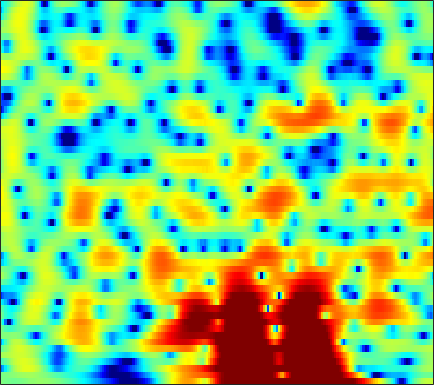

Data behind this chart, as committed beside it:
0.0015026, -0.15481, -0.33131, -0.47232, -0.54799, -0.60826, -0.61251, -0.57613, -0.48632, -0.35224, -0.18693, -0.052331, 0.12957, 0.29951, 0.41443, 0.54386, 0.64134, 0.6874, 0.71546, 0.70375, 0.65627, 0.59766, 0.48871, 0.34936
-0.2847, -0.2732, -0.2045, -0.084, 0.0325, 0.2108, 0.4004, 0.5415, 0.7202, 0.8761, 1.002, 1.072, 1.126, 1.133, 1.105, 1.024, 0.8915, 0.7603, 0.5452, 0.2902, 0.001235, -0.2321, -0.5552, -0.8817
-9.535, -7.676, -5.017, -2.825, -1.497, -0.07506, 1.03, 1.686, 2.368, 2.862, 3.186, 3.325, 3.382, 3.294, 3.133, 2.797, 2.316, 1.855, 1.104, 0.1891, -0.9092, -1.864, -3.307, -4.908
-1.825, -1.522, -0.8458, -0.03004, 0.587, 1.345, 1.995, 2.396, 2.809, 3.088, 3.225, 3.232, 3.116, 2.853, 2.555, 2.026, 1.339, 0.7083, -0.2763, -1.438, -2.794, -3.941, -5.65, -7.508
1.292, 1.315, 1.446, 1.657, 1.848, 2.113, 2.359, 2.51, 2.65, 2.709, 2.668, 2.566, 2.33, 1.981, 1.638, 1.072, 0.3698, -0.2456, -1.18, -2.257, -3.479, -4.494, -5.961, -7.529
-1.192, -0.7736, 0.00122, 0.8133, 1.373, 1.997, 2.464, 2.704, 2.882, 2.903, 2.777, 2.6, 2.265, 1.854, 1.516, 1.021, 0.4813, 0.05845, -0.5373, -1.191, -1.944, -2.606, -3.644, -4.926
-7.556, -4.762, -2.118, -0.353, 0.5764, 1.433, 1.932, 2.104, 2.079, 1.787, 1.217, 0.6125, -0.4225, -1.678, -2.676, -3.844, -4.446, -4.36, -3.707, -2.801, -1.923, -1.358, -0.7341, -0.2446
0.09636, -0.008956, 0.00355, 0.1205, 0.2321, 0.3544, 0.3992, 0.3498, 0.1311, -0.3085, -1.036, -1.821, -3.288, -5.431, -7.546, -11.04, -13.31, -11.67, -8.149, -5.34, -3.284, -2.073, -0.7897, 0.2501
0.006618, -0.8442, -1.816, -2.425, -2.566, -2.381, -1.93, -1.54, -1.08, -0.7686, -0.635, -0.667, -0.8436, -1.176, -1.437, -1.718, -1.842, -1.797, -1.592, -1.267, -0.9026, -0.6221, -0.2577, 0.1286
-1.541, -4.203, -9.526, -22.66, -17.47, -8.708, -4.71, -2.751, -0.8983, 0.4044, 1.315, 1.817, 2.306, 2.595, 2.673, 2.636, 2.482, 2.297, 1.92, 1.376, 0.6399, -0.06149, -1.225, -2.562
-0.07921, -1.286, -2.688, -3.563, -3.703, -3.296, -2.43, -1.64, -0.5387, 0.5026, 1.407, 1.953, 2.552, 3.002, 3.21, 3.282, 3.148, 2.888, 2.314, 1.471, 0.2745, -0.8829, -2.864, -5.452
-0.8837, -1.828, -2.975, -3.917, -4.413, -4.647, -4.264, -3.611, -2.438, -1.108, 0.1996, 1.092, 2.043, 2.751, 3.131, 3.45, 3.497, 3.348, 2.913, 2.214, 1.258, 0.386, -0.9216, -2.321
-4.7, -5.554, -6.972, -9.19, -11.89, -18.73, -19.21, -12.25, -6.861, -3.425, -0.9877, 0.4581, 2.022, 3.149, 3.773, 4.325, 4.584, 4.598, 4.374, 3.851, 3.017, 2.172, 0.677, -1.351
-11.87, -9.921, -8.745, -8.454, -8.483, -8.459, -7.848, -6.89, -5.263, -3.509, -1.847, -0.8044, 0.4309, 1.485, 2.133, 2.793, 3.228, 3.424, 3.487, 3.331, 2.958, 2.532, 1.791, 0.8871
-5.512, -5.431, -5.298, -5.195, -5.138, -5.061, -4.893, -4.684, -4.296, -3.752, -3.018, -2.367, -1.495, -0.6038, 0.05154, 0.8449, 1.53, 1.936, 2.323, 2.537, 2.584, 2.527, 2.35, 2.084
-0.6866, -1.165, -1.774, -2.398, -2.909, -3.653, -4.514, -5.224, -6.154, -6.847, -6.917, -6.3, -4.819, -3.131, -1.931, -0.5123, 0.6731, 1.377, 2.098, 2.596, 2.883, 2.976, 2.956, 2.793
1.455, 0.8787, 0.09738, -0.7567, -1.494, -2.684, -4.267, -5.872, -8.896, -14.33, -23.84, -15.19, -8.636, -4.786, -2.745, -0.7049, 0.777, 1.612, 2.451, 2.998, 3.292, 3.361, 3.26, 2.962
0.3605, -0.06329, -0.486, -0.8261, -1.083, -1.506, -2.059, -2.551, -3.232, -3.688, -3.794, -3.432, -2.48, -1.317, -0.4402, 0.6485, 1.538, 2.082, 2.623, 2.928, 3.005, 2.907, 2.571, 2.006
-5.939, -5.636, -4.139, -2.605, -1.698, -0.8474, -0.3209, -0.09157, 0.05937, 0.168, 0.2928, 0.3791, 0.6003, 0.9343, 1.231, 1.661, 2.115, 2.427, 2.731, 2.872, 2.797, 2.573, 2.007, 1.101
-8.676, -7.319, -4.22, -1.79, -0.5124, 0.6519, 1.317, 1.566, 1.629, 1.379, 1.025, 0.6735, 0.1904, -0.1084, -0.1082, 0.2167, 0.827, 1.372, 2.017, 2.499, 2.707, 2.656, 2.261, 1.444
0.4042, 0.5494, 0.9599, 1.465, 1.797, 2.082, 2.103, 1.931, 1.391, 0.4213, -1.076, -2.594, -5.512, -9.579, -11.74, -8.796, -4.874, -2.757, -0.7247, 0.6362, 1.477, 1.829, 1.979, 1.808
0.9833, 1.345, 1.734, 1.983, 2.069, 2.031, 1.795, 1.441, 0.7466, -0.2255, -1.636, -2.884, -4.83, -6.709, -7.356, -6.591, -4.828, -3.538, -2.034, -0.9107, -0.1064, 0.3112, 0.6835, 0.887
0.6708, 1.207, 1.686, 1.937, 1.992, 1.9, 1.641, 1.333, 0.7955, 0.1811, -0.5383, -1.092, -1.734, -2.232, -2.442, -2.503, -2.355, -2.169, -1.865, -1.605, -1.396, -1.267, -1.093, -0.8953
1.869, 2.239, 2.536, 2.627, 2.563, 2.31, 1.882, 1.5, 0.9025, 0.2533, -0.2784, -0.6555, -1.038, -1.281, -1.412, -1.542, -1.68, -1.803, -2.119, -2.575, -3.191, -3.698, -4.301, -4.501
3.549, 3.75, 3.838, 3.691, 3.409, 2.809, 1.942, 1.132, -0.1017, -1.451, -2.498, -2.959, -3.026, -2.618, -2.237, -1.792, -1.593, -1.665, -2.131, -3.069, -4.691, -6.584, -10.78, -20.01
3.696, 3.984, 4.085, 3.833, 3.408, 2.509, 1.163, -0.2477, -2.756, -6.607, -13.42, -20.34, -11.71, -6.729, -4.548, -2.763, -1.763, -1.457, -1.447, -1.912, -2.782, -3.629, -4.759, -5.396
3.041, 3.395, 3.494, 3.233, 2.825, 2, 0.883, -0.1467, -1.718, -3.415, -4.908, -5.362, -4.935, -3.744, -2.804, -1.772, -1.097, -0.8132, -0.7341, -0.9668, -1.415, -1.842, -2.435, -2.902
3.778, 3.751, 3.464, 2.931, 2.393, 1.546, 0.6514, 0.0343, -0.7029, -1.108, -1.318, -1.259, -0.9845, -0.5698, -0.2361, 0.1457, 0.3629, 0.4138, 0.2303, -0.2013, -0.9361, -1.711, -3.119, -5.06
4.657, 4.19, 3.333, 2.182, 1.1, -0.5797, -2.387, -3.497, -4.179, -3.631, -2.474, -1.576, -0.5065, 0.32, 0.7903, 1.207, 1.409, 1.384, 1.13, 0.6427, -0.1275, -0.9123, -2.254, -4.024
4.42, 3.835, 2.788, 1.301, -0.1988, -2.974, -7.365, -13.04, -19.02, -9.209, -4.811, -2.773, -0.9602, 0.219, 0.7909, 1.25, 1.402, 1.341, 1.097, 0.634, 0.04, -0.4562, -1.114, -1.662
3.367, 3.149, 2.656, 1.912, 1.189, 0.05752, -1.105, -1.806, -2.195, -1.861, -1.143, -0.548, 0.1407, 0.6269, 0.8417, 0.9194, 0.7476, 0.4885, -0.06131, -0.805, -1.7, -2.401, -3.242, -3.741
1.732, 2.176, 2.542, 2.677, 2.643, 2.458, 2.188, 1.957, 1.722, 1.476, 1.331, 1.208, 1.051, 0.8393, 0.643, 0.2833, -0.1988, -0.6951, -1.609, -2.86, -4.64, -6.466, -9.85, -14.06
0.129, 1.23, 2.305, 3.001, 3.313, 3.485, 3.43, 3.252, 2.856, 2.277, 1.595, 1.016, 0.2181, -0.5341, -1.022, -1.51, -1.873, -2.15, -2.658, -3.463, -4.649, -5.853, -7.806, -9.394
0.1333, 1.336, 2.59, 3.433, 3.836, 4.07, 3.965, 3.681, 2.972, 1.94, 0.463, -0.9274, -3.175, -5.564, -6.872, -6.909, -5.681, -4.685, -3.634, -3.087, -2.904, -2.928, -3.05, -3.133
0.7342, 1.815, 2.949, 3.737, 4.103, 4.297, 4.143, 3.791, 2.991, 1.788, 0.01893, -1.737, -4.953, -9.617, -13.59, -11.92, -7.699, -5.56, -3.716, -2.601, -1.995, -1.766, -1.661, -1.726
0.9355, 1.848, 2.779, 3.428, 3.723, 3.876, 3.764, 3.496, 2.921, 2.072, 1.012, 0.1071, -1.159, -2.265, -2.833, -3.104, -2.914, -2.615, -2.232, -1.94, -1.846, -1.928, -2.244, -2.778
1.457, 2.066, 2.704, 3.138, 3.333, 3.416, 3.306, 3.108, 2.698, 2.123, 1.487, 0.963, 0.2999, -0.2911, -0.6375, -0.9904, -1.204, -1.316, -1.444, -1.652, -1.994, -2.385, -3.14, -4.208
2.288, 2.624, 2.995, 3.236, 3.329, 3.315, 3.131, 2.889, 2.424, 1.851, 1.173, 0.6473, -0.01309, -0.5649, -0.8688, -1.108, -1.2, -1.221, -1.245, -1.387, -1.71, -2.108, -2.896, -4.052
2.731, 2.937, 3.195, 3.393, 3.467, 3.437, 3.217, 2.897, 2.247, 1.359, 0.1599, -0.8581, -2.285, -3.388, -3.742, -3.425, -2.621, -1.962, -1.249, -0.7758, -0.6076, -0.6837, -1.057, -1.768
0.8973, 1.216, 1.732, 2.252, 2.575, 2.829, 2.839, 2.632, 2.015, 0.9099, -0.8738, -2.814, -6.858, -15.24, -23.48, -9.871, -5.046, -2.949, -1.16, -0.03181, 0.6026, 0.8558, 0.9529, 0.8398
-6.785, -5.322, -3.347, -1.691, -0.7037, 0.2756, 0.902, 1.121, 1.131, 0.6704, -0.154, -1.031, -2.417, -3.571, -3.866, -3.322, -2.276, -1.496, -0.7105, -0.1906, 0.1273, 0.3043, 0.5434, 0.8601
-14.78, -11.3, -8.059, -5.736, -4.32, -2.711, -1.417, -0.6239, 0.1429, 0.6346, 0.8601, 0.8709, 0.7601, 0.5918, 0.4651, 0.2791, 0.03744, -0.2329, -0.7937, -1.676, -2.724, -3.403, -3.567, -2.587
-10.6, -10.85, -10.81, -10.03, -8.694, -6.377, -4.047, -2.556, -0.9604, 0.2656, 1.091, 1.521, 1.878, 1.993, 1.935, 1.657, 1.11, 0.4511, -0.8647, -2.934, -6.423, -11.12, -23.4, -9.174
-10.77, -12.87, -18.38, -29.85, -17.48, -10.47, -6.545, -4.482, -2.42, -0.9838, 0.0564, 0.6232, 1.14, 1.429, 1.508, 1.444, 1.164, 0.8044, 0.1164, -0.7695, -1.722, -2.283, -2.411, -1.674
-6.498, -7.07, -7.688, -7.721, -7.185, -5.947, -4.552, -3.573, -2.523, -1.689, -1.052, -0.6825, -0.2809, 0.05879, 0.2769, 0.5052, 0.6509, 0.7107, 0.7229, 0.6682, 0.6226, 0.6309, 0.7522, 1.015
-1.347, -1.49, -1.643, -1.709, -1.708, -1.658, -1.601, -1.615, -1.726, -1.94, -2.216, -2.36, -2.336, -1.995, -1.558, -0.8642, -0.163, 0.2986, 0.8018, 1.172, 1.424, 1.555, 1.659, 1.713
2.699, 2.576, 2.358, 2.082, 1.821, 1.367, 0.7233, 0.05887, -1.115, -2.795, -5.092, -7.124, -8.989, -7.666, -5.604, -3.132, -1.302, -0.3088, 0.6274, 1.228, 1.554, 1.657, 1.638, 1.455
4.376, 4.253, 4.025, 3.702, 3.389, 2.838, 2.066, 1.303, -0.06494, -2.012, -4.72, -7.314, -10.1, -8.362, -5.88, -3.247, -1.508, -0.6431, 0.0472, 0.3422, 0.3485, 0.2136, -0.07371, -0.4708
3.569, 3.466, 3.308, 3.132, 2.985, 2.743, 2.414, 2.095, 1.515, 0.7913, 0.02685, -0.4829, -0.9328, -1.015, -0.8936, -0.6316, -0.4889, -0.532, -0.8567, -1.536, -2.495, -3.318, -4.327, -4.89
1.257, 0.9719, 0.7109, 0.7359, 0.9517, 1.406, 1.904, 2.216, 2.484, 2.601, 2.575, 2.486, 2.294, 2.036, 1.791, 1.346, 0.7082, 0.0506, -1.155, -2.882, -5.413, -8.149, -13.96, -19.11
-2.809, -4.535, -6.916, -6.85, -4.885, -2.062, 0.1093, 1.299, 2.455, 3.18, 3.557, 3.654, 3.582, 3.295, 2.952, 2.313, 1.474, 0.696, -0.5637, -2.086, -3.891, -5.392, -7.219, -7.843
-3.764, -5.786, -8.887, -8.794, -6.152, -2.781, -0.3161, 1.033, 2.3, 3.089, 3.494, 3.576, 3.426, 3.01, 2.542, 1.753, 0.8076, 0.03828, -0.9869, -1.969, -2.78, -3.22, -3.533, -3.47
-0.4581, -0.738, -0.8812, -0.6068, -0.1168, 0.7694, 1.696, 2.32, 2.947, 3.318, 3.404, 3.276, 2.836, 2.098, 1.348, 0.1117, -1.353, -2.534, -4.04, -5.127, -5.542, -5.402, -4.836, -4.106
0.9486, 1.105, 1.411, 1.819, 2.173, 2.671, 3.131, 3.408, 3.658, 3.703, 3.499, 3.165, 2.449, 1.382, 0.3155, -1.538, -4.028, -6.49, -11.1, -17.42, -15.59, -11.74, -8.348, -6.247
-0.162, 0.3574, 1.108, 1.856, 2.379, 2.989, 3.477, 3.739, 3.93, 3.905, 3.641, 3.267, 2.518, 1.447, 0.4167, -1.296, -3.434, -5.299, -7.961, -10.01, -10.08, -9.055, -7.402, -6.055
-3.99, -2.529, -0.8242, 0.5701, 1.438, 2.379, 3.091, 3.487, 3.807, 3.902, 3.76, 3.486, 2.885, 2.022, 1.214, -0.06144, -1.478, -2.565, -3.9, -4.87, -5.326, -5.336, -5.025, -4.535
-7.056, -4.706, -2.427, -0.7271, 0.2961, 1.422, 2.317, 2.853, 3.394, 3.712, 3.784, 3.666, 3.26, 2.562, 1.833, 0.5967, -0.9303, -2.24, -4.057, -5.675, -6.452, -6.264, -5.318, -4.142
-4.698, -4.01, -3.067, -2.108, -1.379, -0.3676, 0.6656, 1.406, 2.297, 2.987, 3.424, 3.559, 3.461, 2.999, 2.383, 1.167, -0.6238, -2.477, -6.065, -12.5, -31.54, -13.73, -7.245, -3.955
